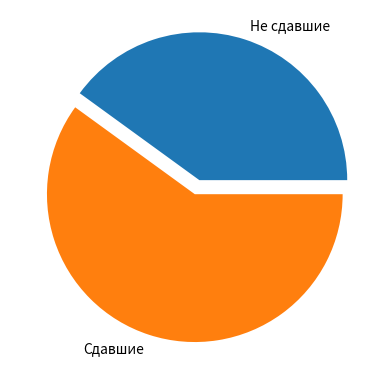

Source code (Python):
import numpy as np
import matplotlib.pyplot as plt

def main():
    members = [2,3]
    explode = [0.1,0]
    labels = ['Не сдавшие', 'Сдавшие']
    plt.figure(1)
    plt.pie(members,labels=labels,explode=explode)
    plt.savefig("plot1.pdf")
    plt.savefig("plot1.png")
    plt.show()

    return 0
if __name__ == '__main__':
    main()